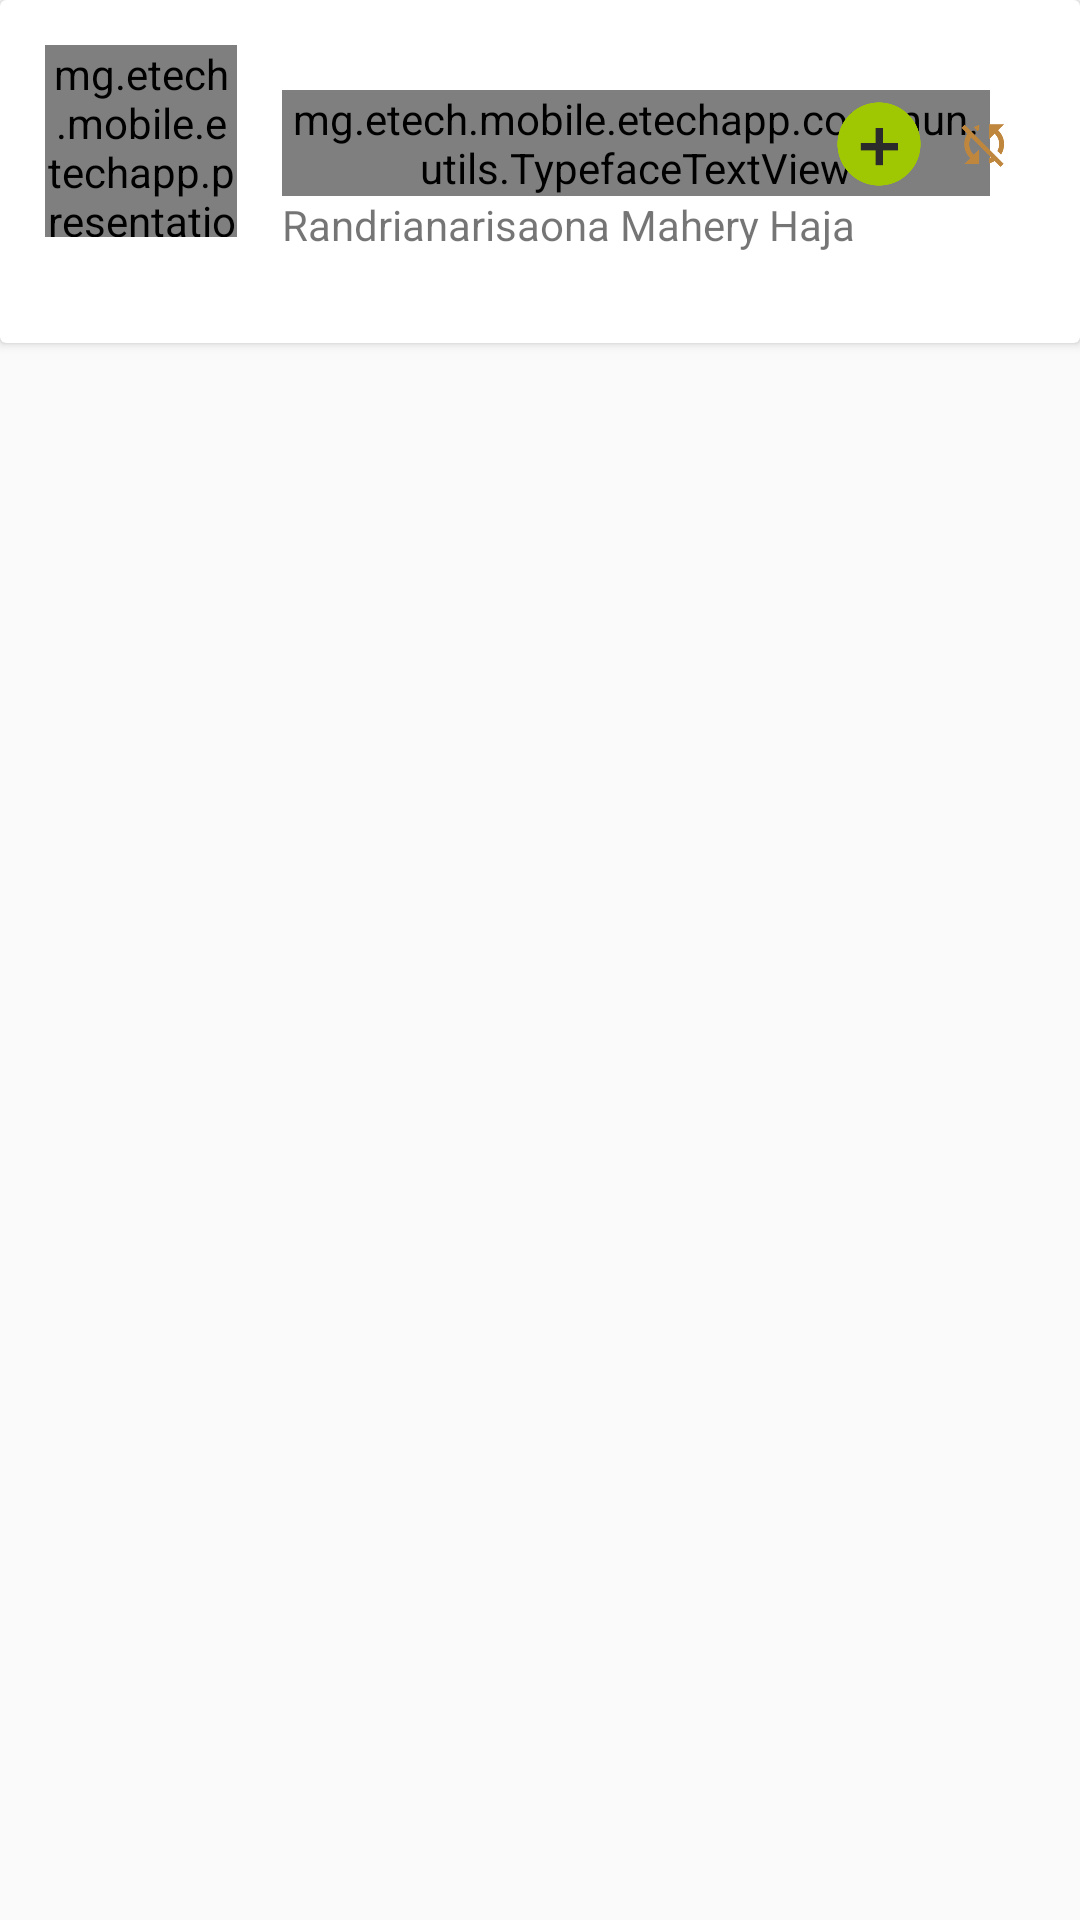

Produce the Android XML layout that renders to this screen, including the resource entries it uses.
<!-- AndroidManifest.xml: application theme AppTheme -->
<!-- res/layout/itemview_liste_employe_temp.xml -->
<?xml version="1.0" encoding="utf-8"?>
<LinearLayout xmlns:android="http://schemas.android.com/apk/res/android"
    xmlns:app="http://schemas.android.com/apk/res-auto"
    android:orientation="horizontal"
    android:layout_width="match_parent"
    android:layout_height="wrap_content"
    android:layout_marginTop="@dimen/little_margin">
    <android.support.v7.widget.CardView
        android:layout_width="match_parent"
        android:layout_height="wrap_content"
        >

    <RelativeLayout
        android:layout_width="match_parent"
        android:layout_height="wrap_content">




            <include
                layout="@layout/itemview_list_employe_inside"
                />

        <ImageView
            android:layout_width="32dp"
            android:layout_height="32dp"
            android:src="@drawable/ic_not_synchronized"

            android:layout_alignParentRight="true"
            android:layout_marginTop="32dp"
            android:layout_marginRight="16dp"
            android:id="@+id/imgTempLoading"
            />

        <ProgressBar
            android:layout_width="32dp"
            android:layout_height="32dp"
            android:layout_alignParentRight="true"
            android:layout_marginTop="32dp"
            android:layout_marginRight="16dp"
            android:visibility="invisible"
            android:id="@+id/progressProcessing" />


        <ImageView
            android:layout_width="32dp"
            android:layout_height="32dp"
            android:src="@drawable/ic_temp_create"
            android:id="@+id/imgTempOperationType"
            android:layout_toLeftOf="@+id/imgTempLoading"
            android:layout_marginTop="32dp"
            android:layout_marginRight="3dp" />


    </RelativeLayout>
    </android.support.v7.widget.CardView>



</LinearLayout>
<!-- res/layout/itemview_list_employe_inside.xml (included above) -->
<?xml version="1.0" encoding="utf-8"?>
<LinearLayout
    xmlns:android="http://schemas.android.com/apk/res/android"
    xmlns:app="http://schemas.android.com/apk/res-auto"
    android:layout_width="match_parent" android:layout_height="wrap_content"
    android:orientation="vertical"
    >



    <LinearLayout
        android:orientation="horizontal"
        android:layout_width="match_parent"
        android:layout_height="wrap_content"
        android:padding="@dimen/general_padding">

        <de.hdodenhof.circleimageview.CircleImageView
            android:layout_width="@dimen/average_icon_size"
            android:layout_height="@dimen/average_icon_size"
            android:src="@drawable/ic_mahery"
            android:id="@+id/imageViewItemPhoto"
            android:layout_marginLeft="@dimen/little_margin"
            android:visibility="gone"
            />

        <mg.etech.mobile.etechapp.presentation.customviews.PicassoImageView_
            android:layout_width="@dimen/average_icon_size"
            android:layout_height="@dimen/average_icon_size"
            android:id="@+id/pImageViewItemPhoto"
            >

        </mg.etech.mobile.etechapp.presentation.customviews.PicassoImageView_>



        <LinearLayout
            android:layout_width="match_parent"
            android:layout_height="wrap_content"
            android:orientation="vertical"
            android:padding="@dimen/general_padding">


            <mg.etech.mobile.etechapp.commun.utils.TypefaceTextView
                android:layout_width="match_parent"
                android:layout_height="wrap_content"
                android:textSize="@dimen/general_font_size"
                android:id="@+id/txtItemMatricule"
                android:text="first"
                app:customTypeface="@string/font_crimson" />

            <TextView
                android:layout_width="match_parent"
                android:layout_height="wrap_content"
                android:id="@+id/txtItemNom"
                android:text="Randrianarisaona Mahery Haja" />

        </LinearLayout>


    </LinearLayout>
</LinearLayout>
<!-- resources referenced by this layout -->
<resources>
  <dimen name="average_icon_size">64dp</dimen>
  <dimen name="general_font_size">21sp</dimen>
  <dimen name="general_padding">15dp</dimen>
  <dimen name="little_margin">2dp</dimen>
  <!-- drawable ic_mahery: jpg bitmap (drawable, 34578 bytes) -->
  <!-- drawable ic_not_synchronized: png bitmap (drawable, 262913 bytes) -->
  <!-- drawable ic_temp_create: png bitmap (drawable, 262913 bytes) -->
  <string name="font_crimson">Crimson-Roman.otf</string>
  <style name="AppTheme" parent="Theme.AppCompat.Light.DarkActionBar">
          
          <item name="colorPrimary">@color/etechBlack</item>
          <item name="colorPrimaryDark">@color/colorPrimaryDark</item>
          <item name="colorAccent">@color/etechBlueDark</item>
      </style>
  <color name="etechBlack">#2b2b2b</color>
  <color name="colorPrimaryDark">#303F9F</color>
  <color name="etechBlueDark">#33acd4</color>
</resources>
